The GitHub repository marsonfire/DetermineTheShape contains a labelled image folder "DetermineTheShape" with 4 categories: circle, pentagon, rectangle, triangle. Examples follow, each with its label.

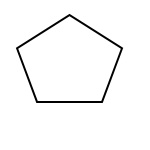
Label: pentagon

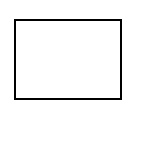
Label: rectangle

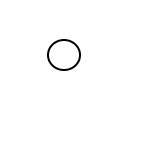
Label: circle

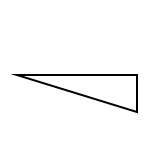
Label: triangle

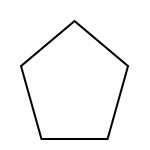
Label: pentagon

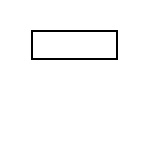
Label: rectangle
